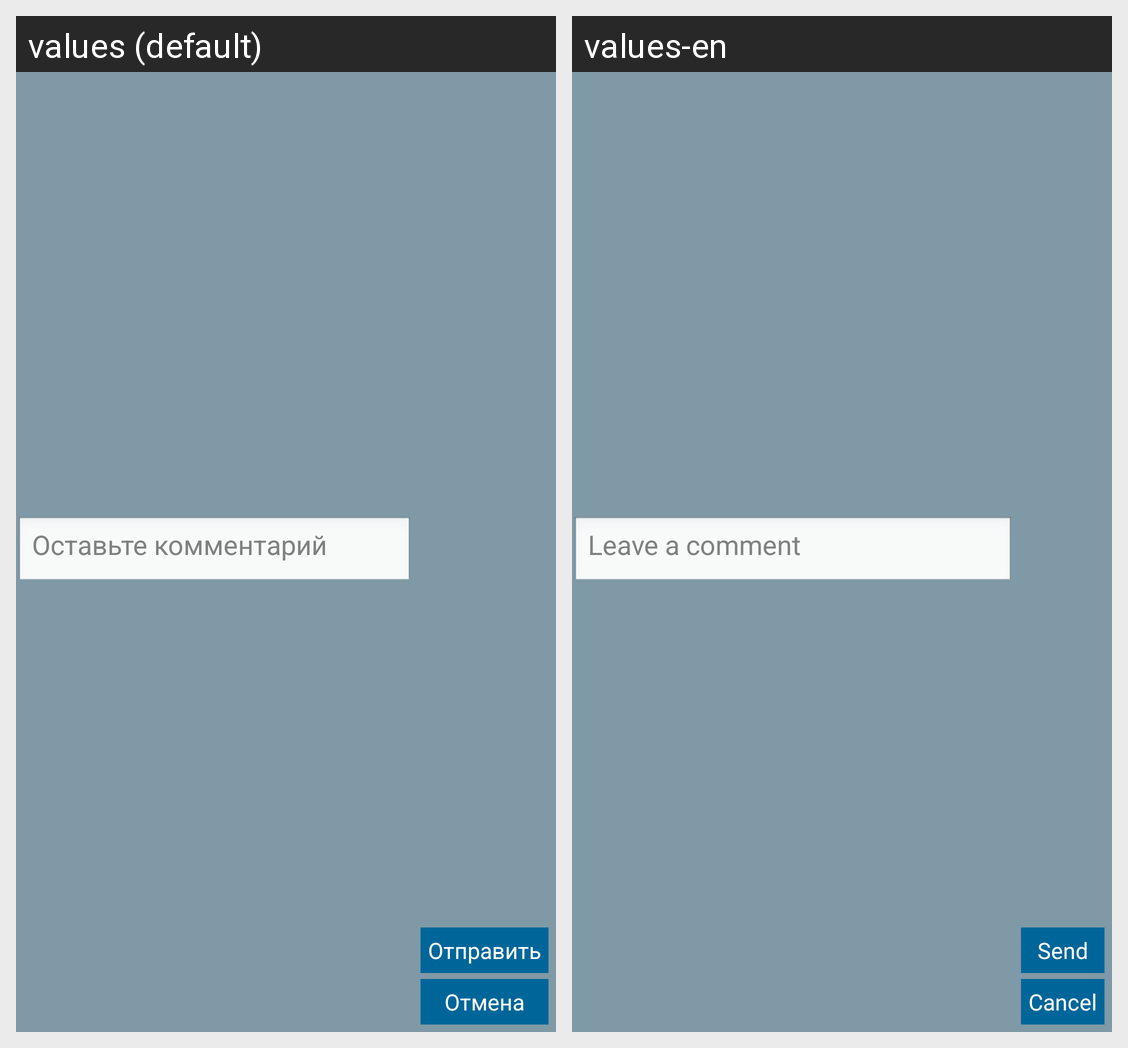

Strings drawn on this Android screen and how each of the app's shown locales translates them:
Android screen res/layout/block_publication_view_add_comment.xml rendered under 2 locales, left to right: values (default), values-en. Device: Nexus 5 (rendered at 1080×1920; each locale shown at half size, 540×960, under a caption strip naming it); theme AppTheme.
Strings drawn on this screen, with the default value and each locale's value (text and hints the layout hard-codes, and strings that could not be matched under every locale, appear in the picture but are not listed):

leave_comment
  values: Оставьте комментарий
  values-en: Leave a comment

send
  values: Отправить
  values-en: Send

cancel
  values: Отмена
  values-en: Cancel
